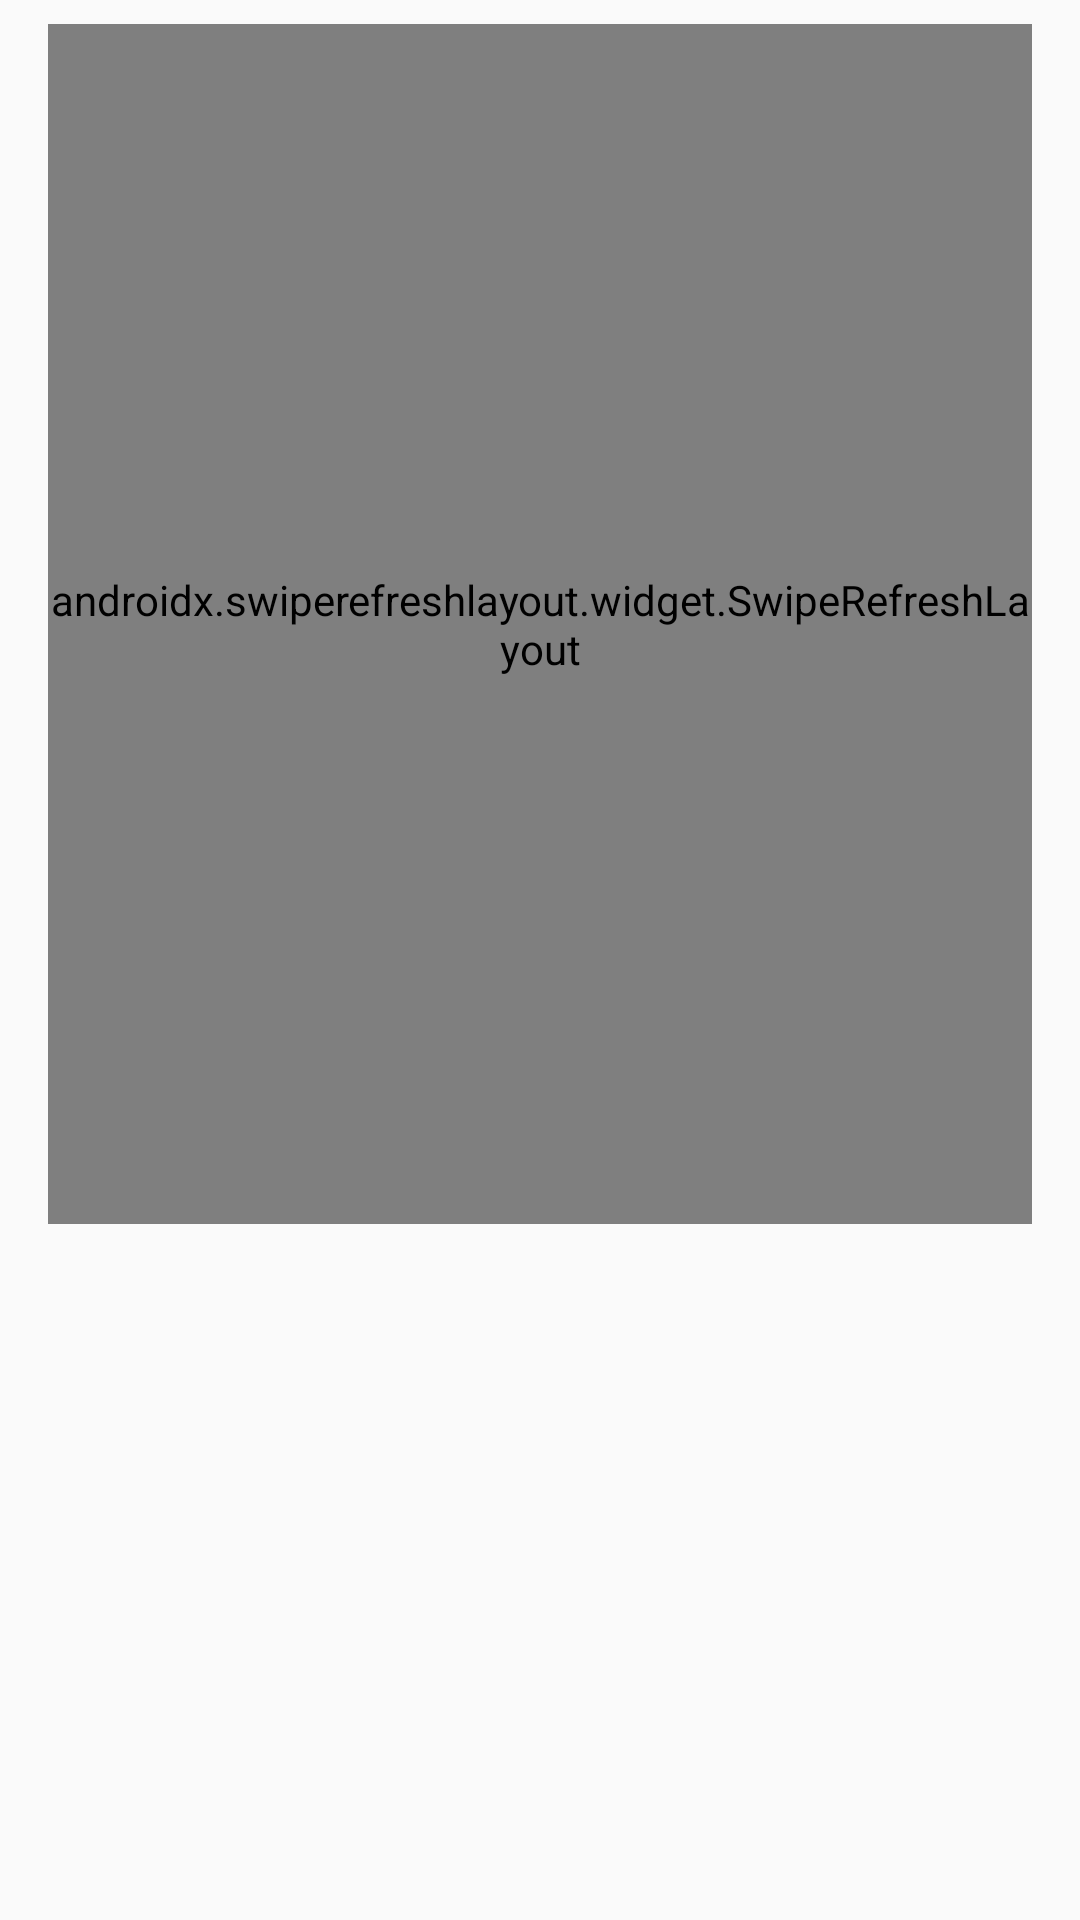

Write the Android layout XML for this screen, with the resource values it uses.
<!-- AndroidManifest.xml: application theme AppTheme -->
<!-- res/layout/custom_view.xml -->
<?xml version="1.0" encoding="utf-8"?>

<RelativeLayout xmlns:android="http://schemas.android.com/apk/res/android"
    android:orientation="vertical"
    android:layout_width="match_parent"
    android:layout_height="match_parent"
    android:paddingEnd="16dp"
    android:paddingBottom="8dp"
    android:paddingStart="16dp"
    android:paddingTop="8dp">

    <androidx.swiperefreshlayout.widget.SwipeRefreshLayout
        android:id="@+id/swagLayout"
        android:layout_width="match_parent"
        android:layout_height="400dp" >

        <ListView
            android:id="@+id/lv_deviceList"
            android:layout_width="match_parent"
            android:layout_height="wrap_content" >
        </ListView>
    </androidx.swiperefreshlayout.widget.SwipeRefreshLayout>

    <ProgressBar
        android:id="@+id/pb_empty"
        android:layout_width="wrap_content"
        android:layout_height="wrap_content"
        android:layout_centerInParent="true"/>
</RelativeLayout>
<!-- resources referenced by this layout -->
<resources>
  <style name="AppTheme" parent="Theme.AppCompat.Light.DarkActionBar">
          
          <item name="colorPrimary">@color/colorGray</item>
          <item name="colorPrimaryDark">@color/colorGrayPrimary</item>
          <item name="colorAccent">@color/colorGray</item>
      </style>
  <color name="colorGray">#29739B</color>
  <color name="colorGrayPrimary">#1F5E80</color>
</resources>
